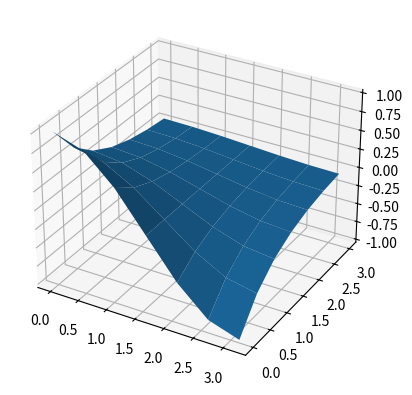

The matplotlib source for this figure: (Note: this script raises an exception after producing the figure.)
#!/usr/bin/env python
# coding: utf-8

# In[321]:


import math as m
import matplotlib.pyplot as plt
import numpy as np

l = m.pi
n = 7
h = 5*l/n
tau = 3/n
x = np.linspace(0,l,n)
t = np.linspace(0,3,n)
x_plt, t_plt = np.meshgrid(x, t)
print(tau**2/h**2)
print(tau)


# In[322]:


def f(x,t):
    return np.sin(x)*np.exp(-t)


# # Аналитическое решение 

# In[323]:


def isxF(x,t):
    U = [0]*n
    for i in range(n):
        U[i] = [0]*n
        
    for i in range(n): #t
        for j in range(n):  #x
            U[i][j] = np.exp(-t[i])*np.cos(x[j])
    return U

U = isxF(x,t)
#print(U)
fig = plt.figure()
ax = plt.axes(projection ='3d')
ax.plot_surface(x_plt,t_plt,np.array(U))
plt.show()


# # Неявная схема 

# двухточечная апроксимация с первым порядком

# In[329]:


def neyavnaya1(n):
    sigma = tau**2/h/h
    u = [0]*n
    for i in range(n):
        u[i] = [0]*n
        
    for i in range(n):
        u[0][i] = np.cos(x[i])
    for j in range(n):
        u[1][j] = u[0][j] -np.cos(x[j])*tau
        #u[1][j] = u[0][j] -tau*np.cos(x[j]) + tau**2/2*(-np.cos(x[j])-np.sin(x[j])-np.cos(x[j])+np.sin(x[j])*np.exp(-t[0])+3*np.cos(x[j]))
        #u[1][j] = u[0][j] -tau*np.cos(x[j]) + tau**2/2*((9*u[0][0]**2+16*u[0][1]**2+u[0][2]**2-24*u[0][0]*u[0][1]+6*u[0][0]*u[0][2]-8*u[0][1]*u[0][2])/4/h/h+(-3*u[0][0]+4*u[0][1]-u[0][2])/2/h-u[0][j]+np.sin(x[j])*np.exp(-t[0])+3*np.cos(x[j]))
        
    for i in range(n):
        u[i][0] = np.exp(-t[i])
        u[i][n-1] = -np.exp(-t[i])
       
    
    for k in range(1,n-1):
        A = [[0 for j in range(n+1)] for i in range(n)]
        A[0][0] = 1
        A[0][1] = 0
        A[0][n] = np.exp(-t[k+1])
        for j in range(1,n-1):
            A[j][j-1] = sigma
            A[j][j] = -1-3*tau-2*sigma-tau**2/h-1
            A[j][j+1] = sigma+1/h
            A[j][n] = -2*u[k][j]-3*tau*u[k][j]-tau**2*np.sin(x[j])*np.exp(-t[k+1])+u[k-1][j]
        A[-1][n-2] = 0
        A[-1][n-1] = 1
        A[-1][n] = -np.exp(-t[k+1])
            
        #print(A)
        res = gauss(A)
        #print(res)
        
        for j in range(n):
            u[k+1][j] = res[j]
    return u

fig = plt.figure()
ax = plt.axes(projection ='3d')
un = neyavnaya1(n)
ax.plot_surface(x_plt, t_plt, np.array(un))
plt.show()


# трёхточечная апроксимация со вторым порядком

# In[336]:


def neyavnaya2(n):
    sigma = tau**2/h/h
    u = [0]*n
    for i in range(n):
        u[i] = [0]*n
        
    for i in range(n):
        u[0][i] = np.cos(x[i])
    for j in range(n):
        #u[1][j] = u[0][j] -np.cos(x[j])*tau
        #u[1][j] = u[0][j] -tau*np.cos(x[j]) + tau**2/2*(-np.cos(x[j])-np.sin(x[j])-np.cos(x[j])+np.sin(x[j])*np.exp(-t[0])+3*np.cos(x[j]))
        u[1][j] = u[0][j] -tau*np.cos(x[j]) + tau**2/2*((9*u[0][0]**2+16*u[0][1]**2+u[0][2]**2-24*u[0][0]*u[0][1]+6*u[0][0]*u[0][2]-8*u[0][1]*u[0][2])/4/h/h+(-3*u[0][0]+4*u[0][1]-u[0][2])/2/h-u[0][j]+np.sin(x[j])*np.exp(-t[0])+3*np.cos(x[j]))
        
    for i in range(n):
        u[i][0] = np.exp(-t[i])
        u[i][n-1] = -np.exp(-t[i])
       
    
    for k in range(1,n-1):
        A = [[0 for j in range(n+1)] for i in range(n)]
        A[0][0] = 1
        A[0][1] = 0
        A[0][n] = np.exp(-t[k+1])
        for j in range(1,n-1):
            A[j][j-1] = sigma
            A[j][j] = -1-3*tau-2*sigma-tau**2/h-1
            A[j][j+1] = sigma+1/h
            A[j][n] = -2*u[k][j]-3*tau*u[k][j]-tau**2*np.sin(x[j])*np.exp(-t[k+1])+u[k-1][j]
        A[-1][n-2] = 0
        A[-1][n-1] = 1
        A[-1][n] = -np.exp(-t[k+1])
            
        #print(A)
        res = gauss(A)
        #print(res)
        
        for j in range(n):
            u[k+1][j] = res[j]
    return u

fig = plt.figure()
ax = plt.axes(projection ='3d')
un1 = neyavnaya2(n)
ax.plot_surface(x_plt, t_plt, np.array(un1))
plt.show()


# # Явная схема

# Двухточечная апроксимация со вторым порядком

# In[335]:


def yavnaya(n):
    u = [0]*n
    for i in range(n):
        u[i] = [0]*n
    
    for i in range(n):
        u[i][0] = np.exp(-t[i])
        u[i][n-1] = -np.exp(-t[i])
        
    for i in range(n):
        u[0][i] = np.cos(x[i])
    
    for j in range(n):
        #u[1][j] = u[0][j] -np.cos(x[j])*tau
        u[1][j] = u[0][j] -tau*np.cos(x[j]) + tau**2/2*(-np.cos(x[j])-np.sin(x[j])-np.cos(x[j])+np.sin(x[j])*np.exp(-t[0])+3*np.cos(x[j]))
        #u[1][j] = u[0][j] -tau*np.cos(x[j]) + tau**2/2*((9*u[0][0]**2+16*u[0][1]**2+u[0][2]**2-24*u[0][0]*u[0][1]+6*u[0][0]*u[0][2]-8*u[0][1]*u[0][2])/4/h/h+(-3*u[0][0]+4*u[0][1]-u[0][2])/2/h-u[0][j]+np.sin(x[j])*np.exp(-t[0])+3*np.cos(x[j]))
    for j in range(1,n-1):
        for k in range(1,n-1):
            #u[k+1][j] = ((2*u[k][j]-u[k-1][j])/tau/tau+3*u[k][j]/tau+(u[k][j+1]-2*u[k][j]+u[k][j-1])/h/h+(u[k][j+1]-u[k][j])/h-u[k][j]+np.sin(x[j])*np.exp(-t[k]))/(1/tau/tau+3/tau)
            u[k+1][j] = (u[k][j]*(2/tau/tau+3/tau-2/h/h-1/h-1)+u[k-1][j]*(-1/tau/tau)+u[k][j+1]*(1/h/h+1/h)+u[k][j-1]*(-1/h/h)+np.sin(x[j])*np.exp(-t[k+1]))/(1/tau/tau+3/tau)
    return u

fig = plt.figure()
ax = plt.axes(projection ='3d')
u = yavnaya(n)
ax.plot_surface(x_plt, t_plt, np.array(u))
plt.show()


# In[97]:


def gauss(A):
    q = len(A)
    L = [[0 for j in range(q)] for i in range(q)]
    p = 0
    for i in range(0,q):
        L[i][i] = 1
    for i in range(q):
        if (A[i][i] == 0):
            for j in range(q):
                if (A[j][i] != 0):
                    for k in range(q):
                        tmp = A[i][k]
                        A[i][k] = A[j][k]
                        A[j][k] = tmp
        for j in range(i+1,q):
            for k in range(q-1,i-1,-1):
                if (k == i):
                    L[j][k] = A[j][i]/A[i][i]
                A[j][k] = A[j][k] - A[j][i]/A[i][i]*A[i][k]
    #print(L)
    U = [[0 for j in range(q)] for i in range(q)]
    for i in range(q):
        for j in range(q):
            U[i][j] = A[i][j]
    #print(U)
    z = np.zeros(q)
    for i in range(q):
        z[i] = A[i][q]
    for i in range(1,q):
        for j in range(0,i):
            z[i] = z[i] - L[i][j]*z[j]
    x = [0]*q
    x[q-1] = z[q-1]/U[q-1][q-1]
    for i in range(q-2,-1,-1):
        x[i] = z[i]
        for j in range(i+1,q):
            x[i] = x[i] - U[i][j]*x[j]
        x[i] = x[i]/U[i][i]
    
    return x


# In[201]:


def progonka(a,b,c,d):
    P = [0]*n
    Q = [0]*n
        
    P[0] = -c[0]/b[0]
    for i in range(1,n):
        P[i] = -c[i] / (b[i] + a[i] * P[i - 1])
        
    Q[0] = d[0] / b[0]
    for i in range(1,n):
        Q[i] = (d[i] - a[i] * Q[i - 1]) / (b[i] + a[i] * P[i - 1])
        
    result = [0]*n
    result[n-1] = Q[n-1]
    for i in range(n-2,0):
        result[i] = P[i] * result[i + 1] + Q[i]
        
    return result

